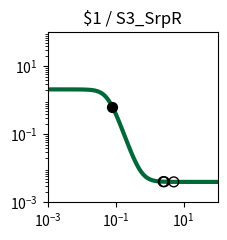

Write the Python code that produced this figure. (Note: this script raises an exception after producing the figure.)
import matplotlib.pyplot as plt
import matplotlib.ticker as ticker
import numpy as np

fig, ax = plt.subplots(figsize=(2.5,2.5))

plt.xlim(1.000000e-03, 1.000000e+02)
plt.ylim(1.000000e-03, 1.000000e+02)

x = np.array([1.000000e-03,1.122018e-03,1.258925e-03,1.412538e-03,1.584893e-03,1.778279e-03,1.995262e-03,2.238721e-03,2.511886e-03,2.818383e-03,3.162278e-03,3.548134e-03,3.981072e-03,4.466836e-03,5.011872e-03,5.623413e-03,6.309573e-03,7.079458e-03,7.943282e-03,8.912509e-03,1.000000e-02,1.122018e-02,1.258925e-02,1.412538e-02,1.584893e-02,1.778279e-02,1.995262e-02,2.238721e-02,2.511886e-02,2.818383e-02,3.162278e-02,3.548134e-02,3.981072e-02,4.466836e-02,5.011872e-02,5.623413e-02,6.309573e-02,7.079458e-02,7.943282e-02,8.912509e-02,1.000000e-01,1.122018e-01,1.258925e-01,1.412538e-01,1.584893e-01,1.778279e-01,1.995262e-01,2.238721e-01,2.511886e-01,2.818383e-01,3.162278e-01,3.548134e-01,3.981072e-01,4.466836e-01,5.011872e-01,5.623413e-01,6.309573e-01,7.079458e-01,7.943282e-01,8.912509e-01,1.000000e+00,1.122018e+00,1.258925e+00,1.412538e+00,1.584893e+00,1.778279e+00,1.995262e+00,2.238721e+00,2.511886e+00,2.818383e+00,3.162278e+00,3.548134e+00,3.981072e+00,4.466836e+00,5.011872e+00,5.623413e+00,6.309573e+00,7.079458e+00,7.943282e+00,8.912509e+00,1.000000e+01,1.122018e+01,1.258925e+01,1.412538e+01,1.584893e+01,1.778279e+01,1.995262e+01,2.238721e+01,2.511886e+01,2.818383e+01,3.162278e+01,3.548134e+01,3.981072e+01,4.466836e+01,5.011872e+01,5.623413e+01,6.309573e+01,7.079458e+01,7.943282e+01,8.912509e+01,1.000000e+02,])
y = np.array([2.099978e+00,2.099970e+00,2.099958e+00,2.099942e+00,2.099920e+00,2.099890e+00,2.099848e+00,2.099790e+00,2.099710e+00,2.099600e+00,2.099447e+00,2.099237e+00,2.098947e+00,2.098547e+00,2.097995e+00,2.097233e+00,2.096183e+00,2.094734e+00,2.092738e+00,2.089989e+00,2.086206e+00,2.081006e+00,2.073871e+00,2.064102e+00,2.050768e+00,2.032643e+00,2.008144e+00,1.975283e+00,1.931653e+00,1.874506e+00,1.800968e+00,1.708469e+00,1.595392e+00,1.461884e+00,1.310575e+00,1.146845e+00,9.783090e-01,8.135188e-01,6.602928e-01,5.243389e-01,4.086330e-01,3.136008e-01,2.378025e-01,1.787464e-01,1.335693e-01,9.949133e-02,7.405687e-02,5.522351e-02,4.135975e-02,3.119834e-02,2.377416e-02,1.836245e-02,1.442436e-02,1.156215e-02,9.483742e-03,7.975486e-03,6.881491e-03,6.088247e-03,5.513217e-03,5.096447e-03,4.794420e-03,4.575566e-03,4.416993e-03,4.302101e-03,4.218862e-03,4.158556e-03,4.114866e-03,4.083214e-03,4.060284e-03,4.043672e-03,4.031638e-03,4.022920e-03,4.016604e-03,4.012029e-03,4.008714e-03,4.006313e-03,4.004573e-03,4.003313e-03,4.002400e-03,4.001739e-03,4.001260e-03,4.000912e-03,4.000661e-03,4.000479e-03,4.000347e-03,4.000251e-03,4.000182e-03,4.000132e-03,4.000096e-03,4.000069e-03,4.000050e-03,4.000036e-03,4.000026e-03,4.000019e-03,4.000014e-03,4.000010e-03,4.000007e-03,4.000005e-03,4.000004e-03,4.000003e-03,4.000002e-03,])
c = "#006838"

hi_x = np.array([8.102864e-02,])
hi_y = np.array([6.354508e-01,])
lo_x = np.array([5.134377e+00,2.705071e+00,2.510335e+00,])
lo_y = np.array([4.008144e-03,4.048990e-03,4.060388e-03,])

plt.loglog(x,y,lw=3,color=c)
plt.scatter(hi_x,hi_y,marker='o',s=50,color='black',zorder=10)
plt.scatter(lo_x,lo_y,marker='o',s=50,edgecolors='black',color='none',zorder=10)

plt.title("$1 / S3_SrpR")

ax.xaxis.set_major_locator(ticker.LogLocator(numticks=3))
ax.yaxis.set_major_locator(ticker.LogLocator(numticks=3))

ax.set_aspect('equal')
plt.tight_layout()

plt.savefig("/root/output/response_plot_$1_S3_SrpR.png", bbox_inches='tight')
